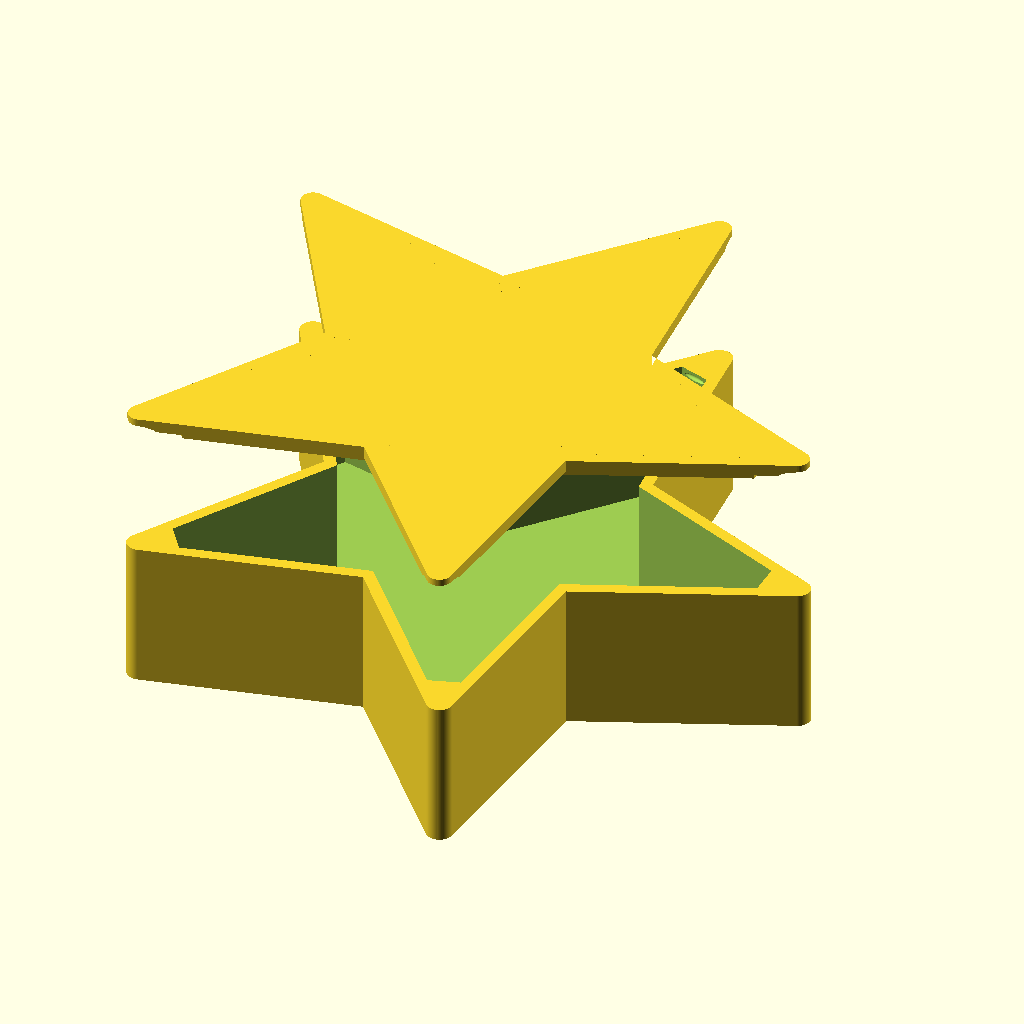
Cell 1: rendered with the file's own defaults.
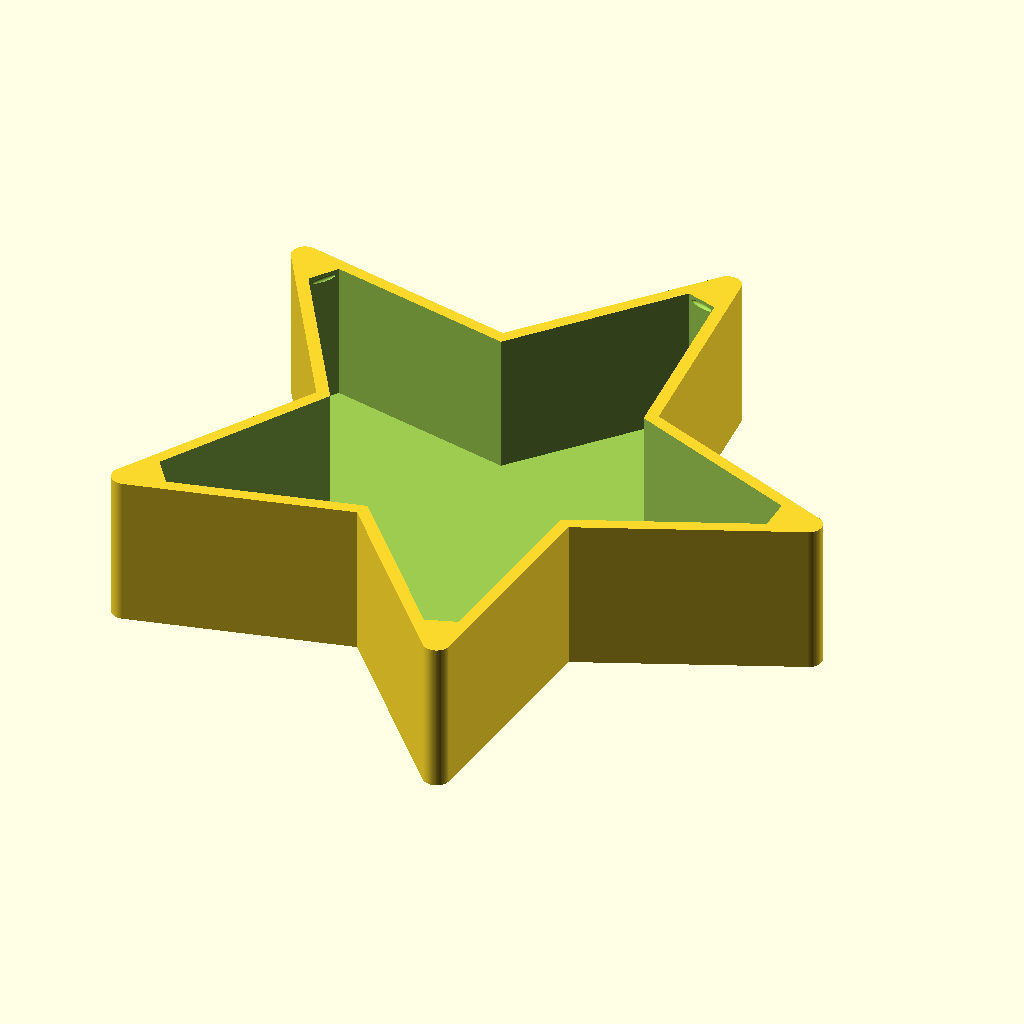
Cell 2 — part set to 1, the other parameters unchanged.
The same orthographic view direction (rotation 55°, 0°, 25°; colour scheme Cornfield) for every cell, with the view re-fitted per cell, so scale and position can differ between cells.
OpenSCAD source file StarBox/StarBox.scad:
// Star box

/* [Part Selection] */
// Select part to generate
part = 0; // [0:Assembly, 1:Box, 2:Lid, 3:Plate]

/* [Hidden] */
$fa = 2; $fs = 0.2;

points = 5;
star_r1 = 25;
star_r2 = 30;

wall = 2;
height = 25;
tolerance = 0.2;

pa = 360 / 2 / points;

module shape() {
	star = [for (a = [0:(2 * points - 1)]) (star_r1 + star_r2 * ((a + 1) % 2)) * [cos(pa * a), sin(pa * a)]];
	polygon(star);
}

module chamfer(o) {
	offset(delta = o, chamfer = true) offset(-o) children();
}

module clip_pos(o = 0, z = 0) {
	r = star_r1 + star_r2;
	a = 2 * sin(pa) * star_r1; // side length of inner polygon
	ri = a / (2 * tan(pa)); // inner radius of polygon
	angle = atan((a/2) / (r - ri)); // half angle of the star
	offset = is_undef(o) ? r + wall : r - (2 * wall - o) / sin(angle) + 2 * wall;
	for (a = [0:points - 1]) rotate(a * 2 * pa) translate([offset, 0, z]) children();
}

module box() {
	difference() {
		linear_extrude(height, convexity = 4)
			offset(wall + tolerance)
				shape();
		translate([0, 0, wall])
			linear_extrude(height, convexity = 4)
				chamfer(2 * wall)
					offset(tolerance)
						shape();
		clip_pos(tolerance, z = height + -0.5 * wall)
			resize([5 * tolerance,2 * wall, 0.5 * wall])
				sphere(2 * wall);
	}
}

module lid() {
	difference() {
		linear_extrude(wall)
			offset(wall)
				shape();
		clip_pos(undef, z = wall)
			resize([4 * wall, 10 * wall, 0.8 * wall])
				sphere(5 * wall);
	}
	linear_extrude(2 * wall) difference() {
		chamfer(2 * wall)
			shape();
		offset(-wall)
			chamfer(2 * wall)
				shape();
	}
	clip_pos(z = 1.5 * wall)
		resize([8 * tolerance, 2 * wall, 0.5 * wall])
			sphere(2 * wall);
}


if (part == 0) {
	box();
	translate([0, 0, 2 * height]) rotate([180, 0, 0]) lid();
} else if (part == 1) {
	box();
} else if (part == 2) {
	lid();
} else if (part == 3) {
	translate([-star_r1 - star_r2 - 5 * wall, 0, 0]) lid();
	translate([star_r1 + star_r2 + 5 * wall, 0, 0]) box();
}

// Written in 2023 by Torsten Paul <Torsten.Paul@gmx.de>
//
// To the extent possible under law, the author(s) have dedicated all
// copyright and related and neighboring rights to this software to the
// public domain worldwide. This software is distributed without any
// warranty.
//
// You should have received a copy of the CC0 Public Domain
// Dedication along with this software.
// If not, see <http://creativecommons.org/publicdomain/zero/1.0/>.
Customizer parameters (derived from the source; name, type, default, range or options):
part: number, default 0, options 0, 1, 2, 3
